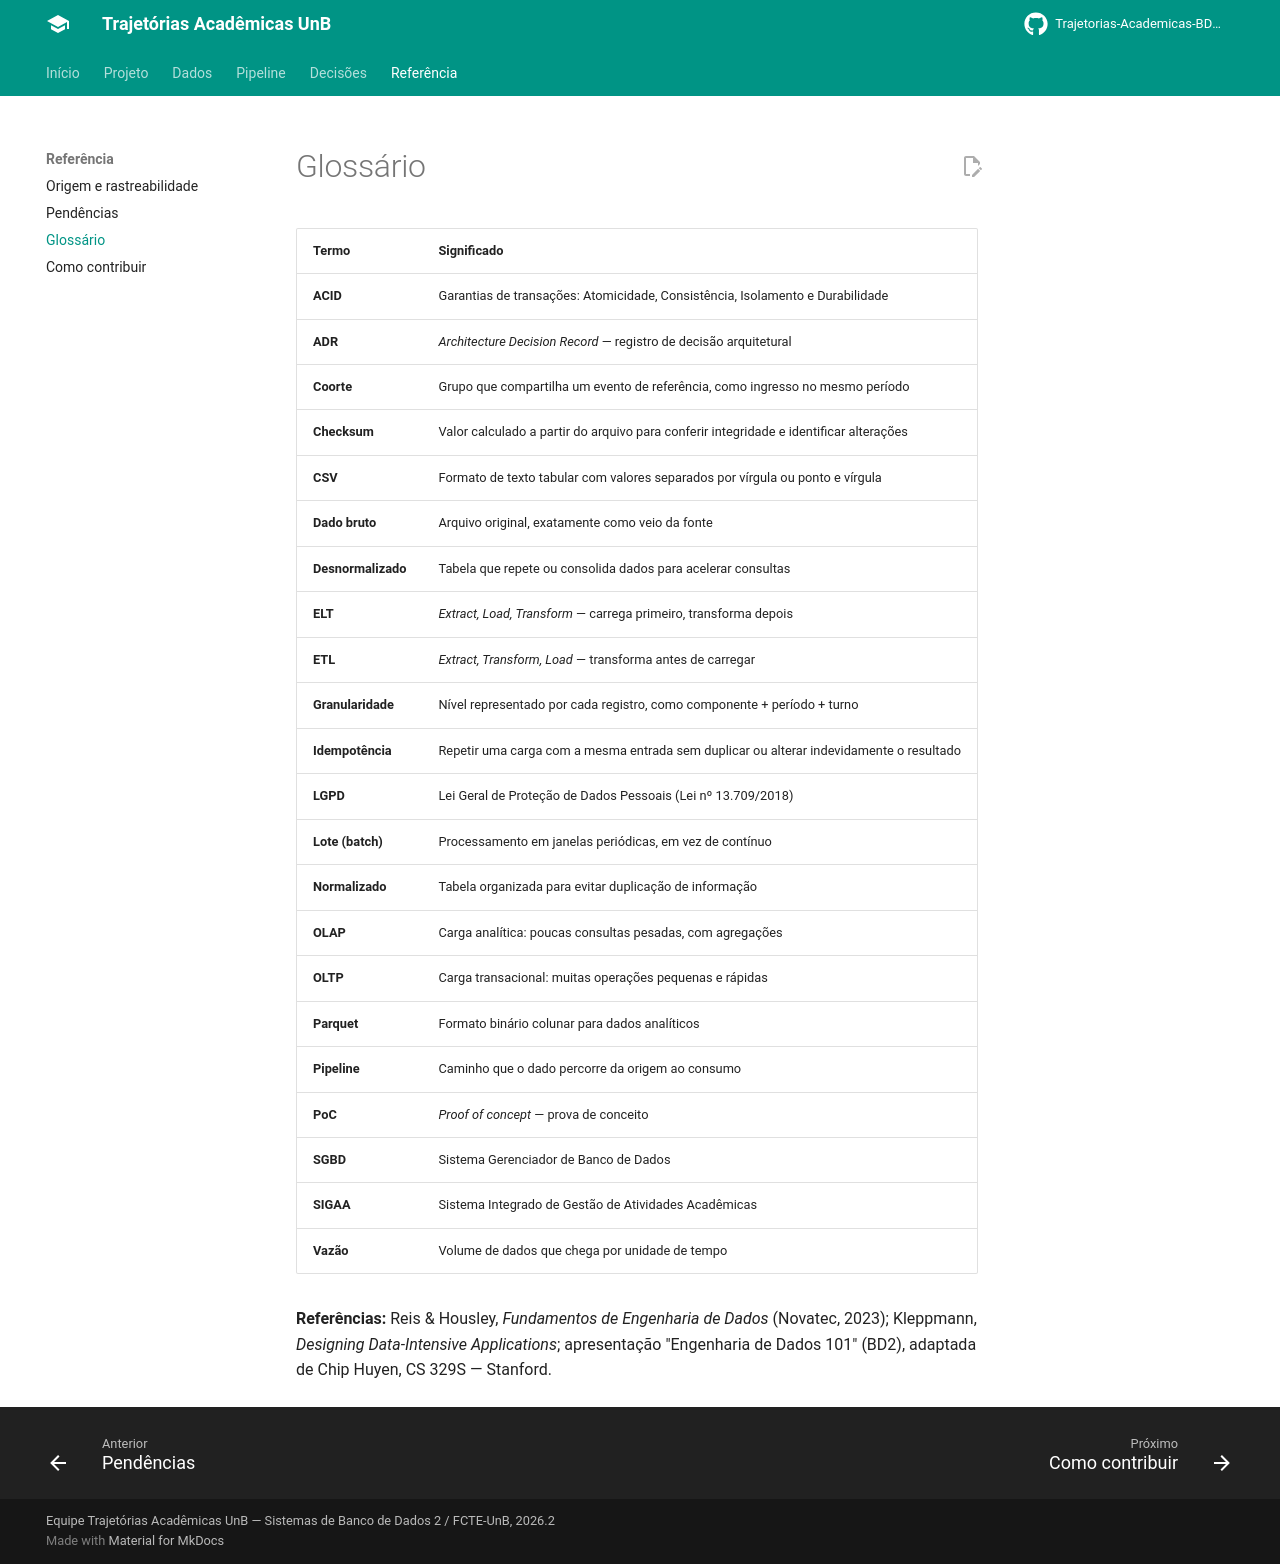

repository: Trajetorias-Academicas-BD2-2026-2/Documentation · page: glossario/index.html · generator: mkdocs

# Glossário

| Termo | Significado |
|---|---|
| **ACID** | Garantias de transações: Atomicidade, Consistência, Isolamento e Durabilidade |
| **ADR** | *Architecture Decision Record* — registro de decisão arquitetural |
| **Coorte** | Grupo que compartilha um evento de referência, como ingresso no mesmo período |
| **Checksum** | Valor calculado a partir do arquivo para conferir integridade e identificar alterações |
| **CSV** | Formato de texto tabular com valores separados por vírgula ou ponto e vírgula |
| **Dado bruto** | Arquivo original, exatamente como veio da fonte |
| **Desnormalizado** | Tabela que repete ou consolida dados para acelerar consultas |
| **ELT** | *Extract, Load, Transform* — carrega primeiro, transforma depois |
| **ETL** | *Extract, Transform, Load* — transforma antes de carregar |
| **Granularidade** | Nível representado por cada registro, como componente + período + turno |
| **Idempotência** | Repetir uma carga com a mesma entrada sem duplicar ou alterar indevidamente o resultado |
| **LGPD** | Lei Geral de Proteção de Dados Pessoais (Lei nº 13.709/2018) |
| **Lote (batch)** | Processamento em janelas periódicas, em vez de contínuo |
| **Normalizado** | Tabela organizada para evitar duplicação de informação |
| **OLAP** | Carga analítica: poucas consultas pesadas, com agregações |
| **OLTP** | Carga transacional: muitas operações pequenas e rápidas |
| **Parquet** | Formato binário colunar para dados analíticos |
| **Pipeline** | Caminho que o dado percorre da origem ao consumo |
| **PoC** | *Proof of concept* — prova de conceito |
| **SGBD** | Sistema Gerenciador de Banco de Dados |
| **SIGAA** | Sistema Integrado de Gestão de Atividades Acadêmicas |
| **Vazão** | Volume de dados que chega por unidade de tempo |

**Referências:** Reis & Housley, *Fundamentos de Engenharia de Dados* (Novatec, 2023);
Kleppmann, *Designing Data-Intensive Applications*; apresentação "Engenharia de Dados 101" (BD2),
adaptada de Chip Huyen, CS 329S — Stanford.
